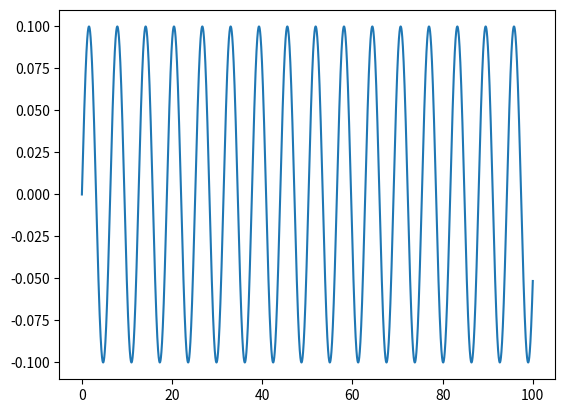

Source code (Python):
#Code to numerically evaluate the evolution of spin
#in magnetic resonance.  We want to evolve the system
#    hbar/2 ( om_0            om_1 cos(om t)  ) a(t) =  i hbar ( da/dt )
#           ( om_1 cos(om t)  -om_0           ) b(t)           ( db/dt )
# om_0 is the resonance frequency of an applied constant field,
# om_1 is the resonance frequency of an applied oscillating field,
# and om is the frequency of oscillation of that applied field.
# in general, om_0 << om_1
#
# we'll also use this code to look at what happens when the modulated field
# is in the z direction, which makes the system of equations
# \hbar/2 ( om_0 + om_1 cos(om t)  0   ) a(t)  = i hbar (da/dt)
#         (  0   -(om_0+om_1 cos(om t) ) b(t)           (db/dt)

import numpy as np
from matplotlib import pyplot as plt
plt.ion()

def fun(t,psi,om_0,om_1,om):
    #return d Psi/dt, which we get from taking -i/2 []Psi, where [] is the
    #matrix above, and the numerical factor comes from solving for d Psi/dt
    #(which is the vector of (da/dt,db/dt))
    #this Psi is for standard magnetic resonance, where there's an S_x term
    #driven sinusoidally
    mat=np.asarray([[om_0,om_1*np.cos(om*t)],[om_1*np.cos(om*t),-om_0]])
    return -0.5J*mat@psi

def fun2(t,psi,om_0,om_1,om):
    #return d Psi/dt not for a purely z-direction field, but still with
    #the same time-varying forcing.  The behavior is very different if the
    #time-varying component is the same direction as the static component.
    mat=np.asarray([[om_0+om_1*np.cos(om*t),0],[0,-om_0-om_1*np.cos(om*t)]])
    return -0.5J*mat@psi


def rk4(f,t,psi,om_0,om_1,om,dt):
    #take a Runga-Kutta 4th order step of stepsize dt
    k1=f(t,psi,om_0,om_1,om)
    k2=f(t+dt/2,psi+dt/2*k1,om_0,om_1,om)
    k3=f(t+dt/2,psi+dt/2*k2,om_0,om_1,om)
    k4=f(t+dt,psi+dt*k3,om_0,om_1,om)
    return psi+dt*(k1+2*k2+2*k3+k4)/6

psi_0=np.ones(2)/np.sqrt(2)
om_0=1.0
om_1=0.1
om=1.0


#set up and solve the time-evolution problem
t=np.arange(0,100,0.01)
psi=np.zeros([len(t),2],dtype='complex')
psi[0,:]=psi_0
for i in range(len(t)-1):
    dt=t[i+1]-t[i]
    psi[i+1,:]=rk4(fun2,t[i],psi[i,:],om_0,om_1,om,dt)

#We'll look at the angle.  First set the phase so the |+z>
#component is real and positive
ang=np.angle(psi[:,0])
psi2=psi*np.exp(-1J*ang)[:,np.newaxis]

#now find the angle the |-z> component makes.  The unwrap
#command makes it so the angle keep increasing instead of
#wrapping back to zero whenever you hit 2pi
ang=np.unwrap(np.angle(psi2[:,1]))

#plot the difference between the true angle and what you'd
#get if you only had om_0
plt.clf()
plt.plot(t,ang-t*om_0)
plt.show()
